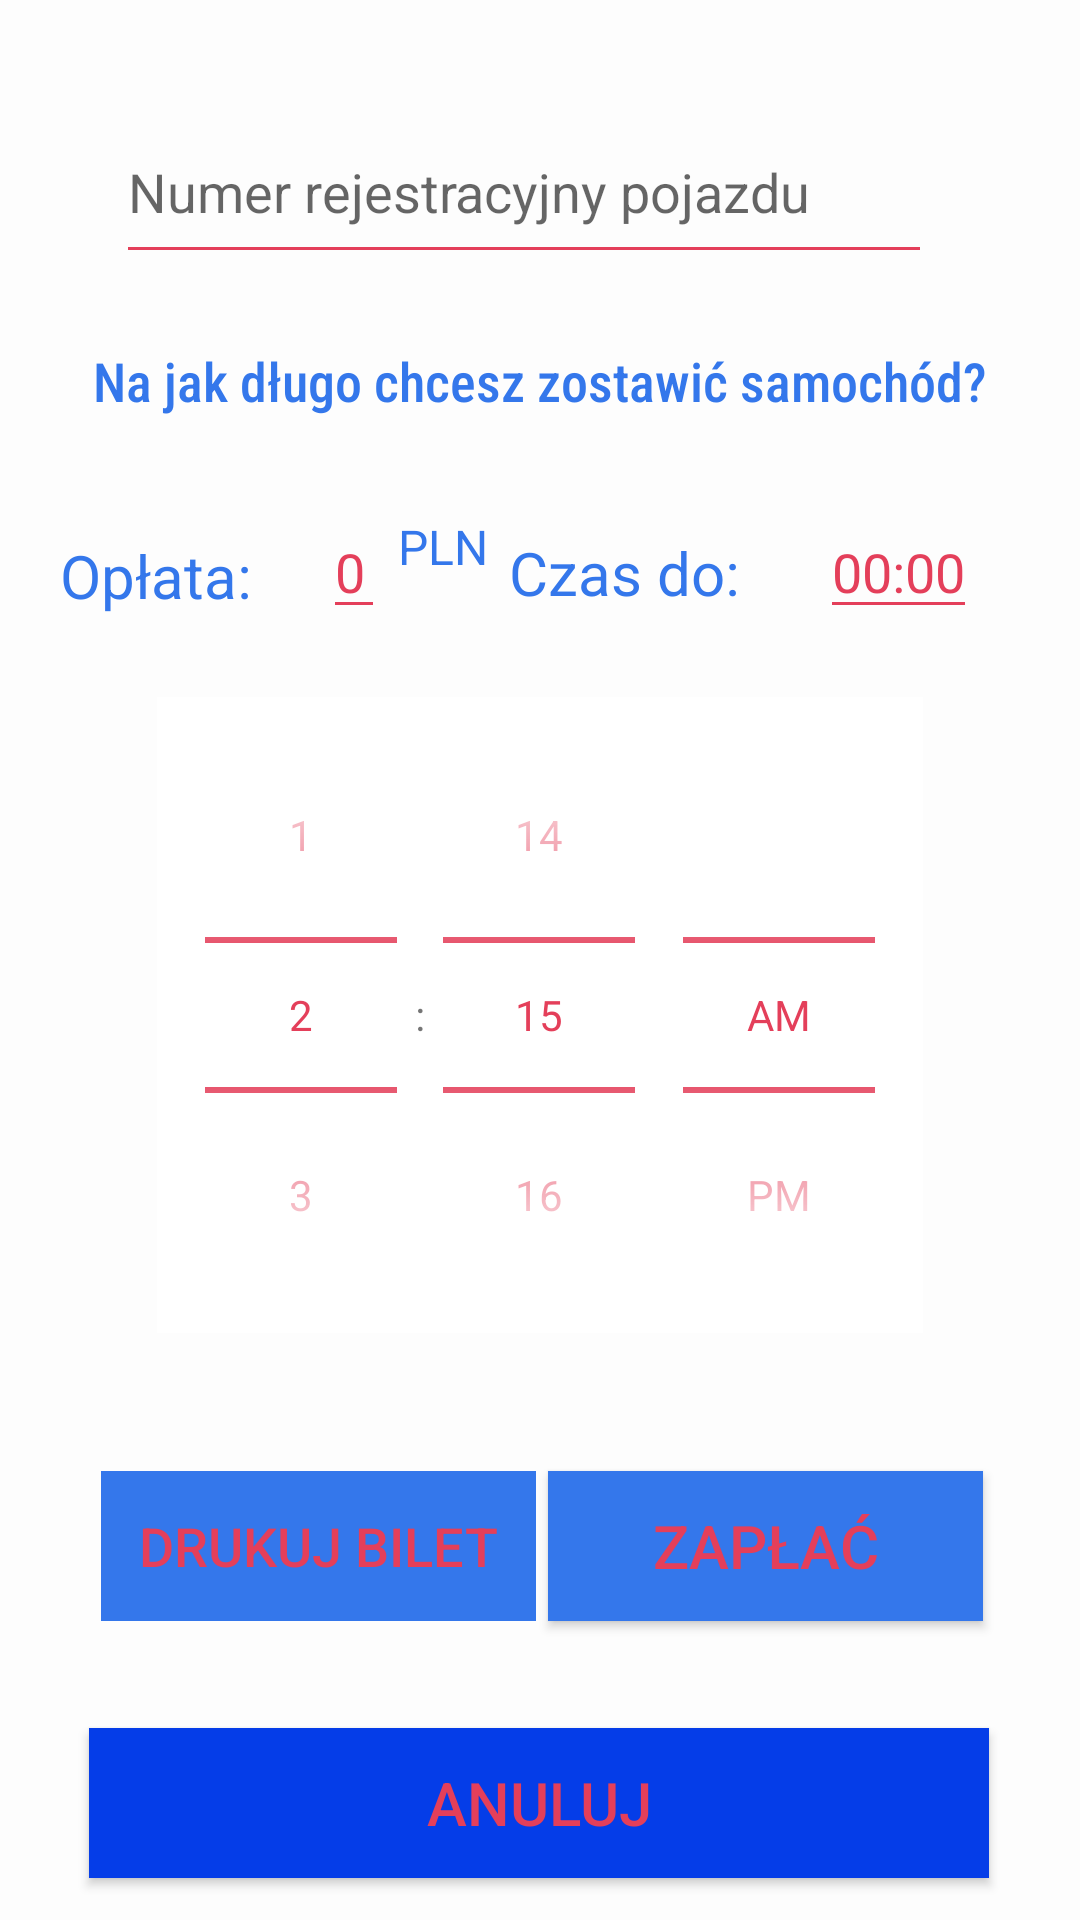

Reconstruct the res/layout file that produces this screen, plus the resources it refers to.
<!-- AndroidManifest.xml: application theme AppTheme -->
<!-- res/layout/activity_main.xml -->
<?xml version="1.0" encoding="utf-8"?>
<androidx.constraintlayout.widget.ConstraintLayout xmlns:android="http://schemas.android.com/apk/res/android"
    xmlns:app="http://schemas.android.com/apk/res-auto"
    xmlns:tools="http://schemas.android.com/tools"
    android:layout_width="match_parent"
    android:layout_height="match_parent"
    android:background="#FDFDFD"
    tools:context=".MainScreen">
    

    <Button
        android:id="@+id/payButton"
        android:layout_width="145dp"
        android:layout_height="50dp"
        android:background="#3477EB"
        android:text="Zapłać"
        android:textSize="20sp"
        app:layout_constraintBottom_toBottomOf="parent"
        app:layout_constraintEnd_toEndOf="parent"
        app:layout_constraintHorizontal_bias="0.849"
        app:layout_constraintStart_toStartOf="parent"
        app:layout_constraintTop_toTopOf="parent"
        app:layout_constraintVertical_bias="0.831"
        tools:ignore="MissingConstraints" />

    <TextView
        android:id="@+id/textView5"
        android:layout_width="wrap_content"
        android:layout_height="wrap_content"
        android:fontFamily="sans-serif-condensed-medium"
        android:text="Na jak długo chcesz zostawić samochód?"
        android:textColor="#3477EB"
        android:textSize="18sp"
        app:layout_constraintBottom_toBottomOf="parent"
        app:layout_constraintLeft_toLeftOf="parent"
        app:layout_constraintRight_toRightOf="parent"
        app:layout_constraintTop_toTopOf="parent"
        app:layout_constraintVertical_bias="0.186" />

    <AutoCompleteTextView
        android:id="@+id/nrText"
        android:layout_width="272dp"
        android:layout_height="58dp"
        android:digits="abcdefghijklmnopqrstuvwxyzABCDEFGHIJKLMNOPQRSTUVWXYZ 1234567890"
        android:hint="Numer rejestracyjny pojazdu"
        app:layout_constraintBottom_toBottomOf="parent"
        app:layout_constraintHorizontal_bias="0.438"
        app:layout_constraintLeft_toLeftOf="parent"
        app:layout_constraintRight_toRightOf="parent"
        app:layout_constraintTop_toTopOf="parent"
        app:layout_constraintVertical_bias="0.057"
        tools:ignore="MissingConstraints" />

    <TextView
        android:id="@+id/textView"
        android:layout_width="81dp"
        android:layout_height="27dp"
        android:text="Opłata: "
        android:textColor="#3477EB"
        android:textSize="20dp"
        app:layout_constraintBottom_toBottomOf="parent"
        app:layout_constraintHorizontal_bias="0.072"
        app:layout_constraintLeft_toLeftOf="parent"
        app:layout_constraintRight_toRightOf="parent"
        app:layout_constraintTop_toTopOf="parent"
        app:layout_constraintVertical_bias="0.291"
        tools:ignore="MissingConstraints" />

    <TextView
        android:id="@+id/textView2"
        android:layout_width="108dp"
        android:layout_height="28dp"
        android:text="Czas do: "
        android:textColor="#3477EB"
        android:textSize="20dp"
        app:layout_constraintBottom_toBottomOf="parent"
        app:layout_constraintHorizontal_bias="0.673"
        app:layout_constraintLeft_toLeftOf="parent"
        app:layout_constraintRight_toRightOf="parent"
        app:layout_constraintTop_toTopOf="parent"
        app:layout_constraintVertical_bias="0.29"
        tools:ignore="MissingConstraints" />

    <AutoCompleteTextView
        android:id="@+id/autoCompleteTextView2"
        android:layout_width="wrap_content"
        android:layout_height="wrap_content"
        android:editable="false"
        android:text="0"
        app:layout_constraintBottom_toBottomOf="parent"
        app:layout_constraintHorizontal_bias="0.317"
        app:layout_constraintLeft_toLeftOf="parent"
        app:layout_constraintRight_toRightOf="parent"
        app:layout_constraintTop_toTopOf="parent"
        app:layout_constraintVertical_bias="0.281"
        tools:ignore="MissingConstraints" />

    <AutoCompleteTextView
        android:id="@+id/autoCompleteTextView3"
        android:layout_width="wrap_content"
        android:layout_height="wrap_content"
        android:editable="false"
        android:text="00:00"
        app:layout_constraintBottom_toBottomOf="parent"
        app:layout_constraintHorizontal_bias="0.888"
        app:layout_constraintLeft_toLeftOf="parent"
        app:layout_constraintRight_toRightOf="parent"
        app:layout_constraintTop_toTopOf="parent"
        app:layout_constraintVertical_bias="0.281"
        tools:ignore="LabelFor,MissingConstraints" />

    <Button
        android:id="@+id/button"
        android:layout_width="145dp"
        android:layout_height="50dp"
        android:background="#3477EB"
        android:enabled="false"
        android:text="Drukuj bilet"
        android:textSize="18sp"
        app:layout_constraintBottom_toBottomOf="parent"
        app:layout_constraintEnd_toEndOf="parent"
        app:layout_constraintHorizontal_bias="0.157"
        app:layout_constraintStart_toStartOf="parent"
        app:layout_constraintTop_toTopOf="parent"
        app:layout_constraintVertical_bias="0.831"
        tools:ignore="MissingConstraints" />

    <TimePicker
        android:id="@+id/timePicker1"
        android:layout_width="wrap_content"
        android:layout_height="wrap_content"
        android:background="#FFFFFF"
        android:timePickerMode="spinner"
        android:visibility="visible"
        app:layout_constraintBottom_toBottomOf="parent"
        app:layout_constraintLeft_toLeftOf="parent"
        app:layout_constraintRight_toRightOf="parent"
        app:layout_constraintTop_toTopOf="parent"
        app:layout_constraintVertical_bias="0.543"
        tools:ignore="MissingConstraints" />

    <TextView
        android:id="@+id/textView3"
        android:layout_width="31dp"
        android:layout_height="26dp"
        android:text="PLN"
        android:textColor="#3477EB"
        android:textSize="16sp"
        app:layout_constraintBottom_toTopOf="@+id/timePicker1"
        app:layout_constraintEnd_toStartOf="@+id/textView2"
        app:layout_constraintHorizontal_bias="0.413"
        app:layout_constraintStart_toEndOf="@+id/autoCompleteTextView2"
        app:layout_constraintTop_toBottomOf="@+id/textView5"
        app:layout_constraintVertical_bias="0.479" />

    <Button
        android:id="@+id/cancel"
        android:layout_width="300dp"
        android:layout_height="50dp"
        android:background="#053DE8"
        android:text="Anuluj"
        android:textSize="20sp"
        app:layout_constraintBottom_toBottomOf="parent"
        app:layout_constraintEnd_toEndOf="parent"
        app:layout_constraintHorizontal_bias="0.493"
        app:layout_constraintStart_toStartOf="parent"
        app:layout_constraintTop_toTopOf="parent"
        app:layout_constraintVertical_bias="0.976" />


</androidx.constraintlayout.widget.ConstraintLayout>
<!-- resources referenced by this layout -->
<resources>
  <!-- drawable auta: jpg bitmap (drawable-v24, 69387 bytes) -->
  <style name="AppTheme" parent="Theme.AppCompat.Light.DarkActionBar">
          
          <item name="colorPrimary">@color/colorPrimary</item>
          <item name="colorPrimaryDark">@color/colorAnotherBlue</item>
          <item name="colorAccent">@color/colorAccent</item>
          <item name="android:textColorPrimary">@color/colorRose</item>
          <item name="android:textColorSecondary">@color/colorRose</item>
      </style>
  <color name="colorPrimary">#162447</color>
  <color name="colorAnotherBlue">#1f4068</color>
  <color name="colorAccent">#1b1b2f</color>
  <color name="colorRose">#e43f5a</color>
</resources>
